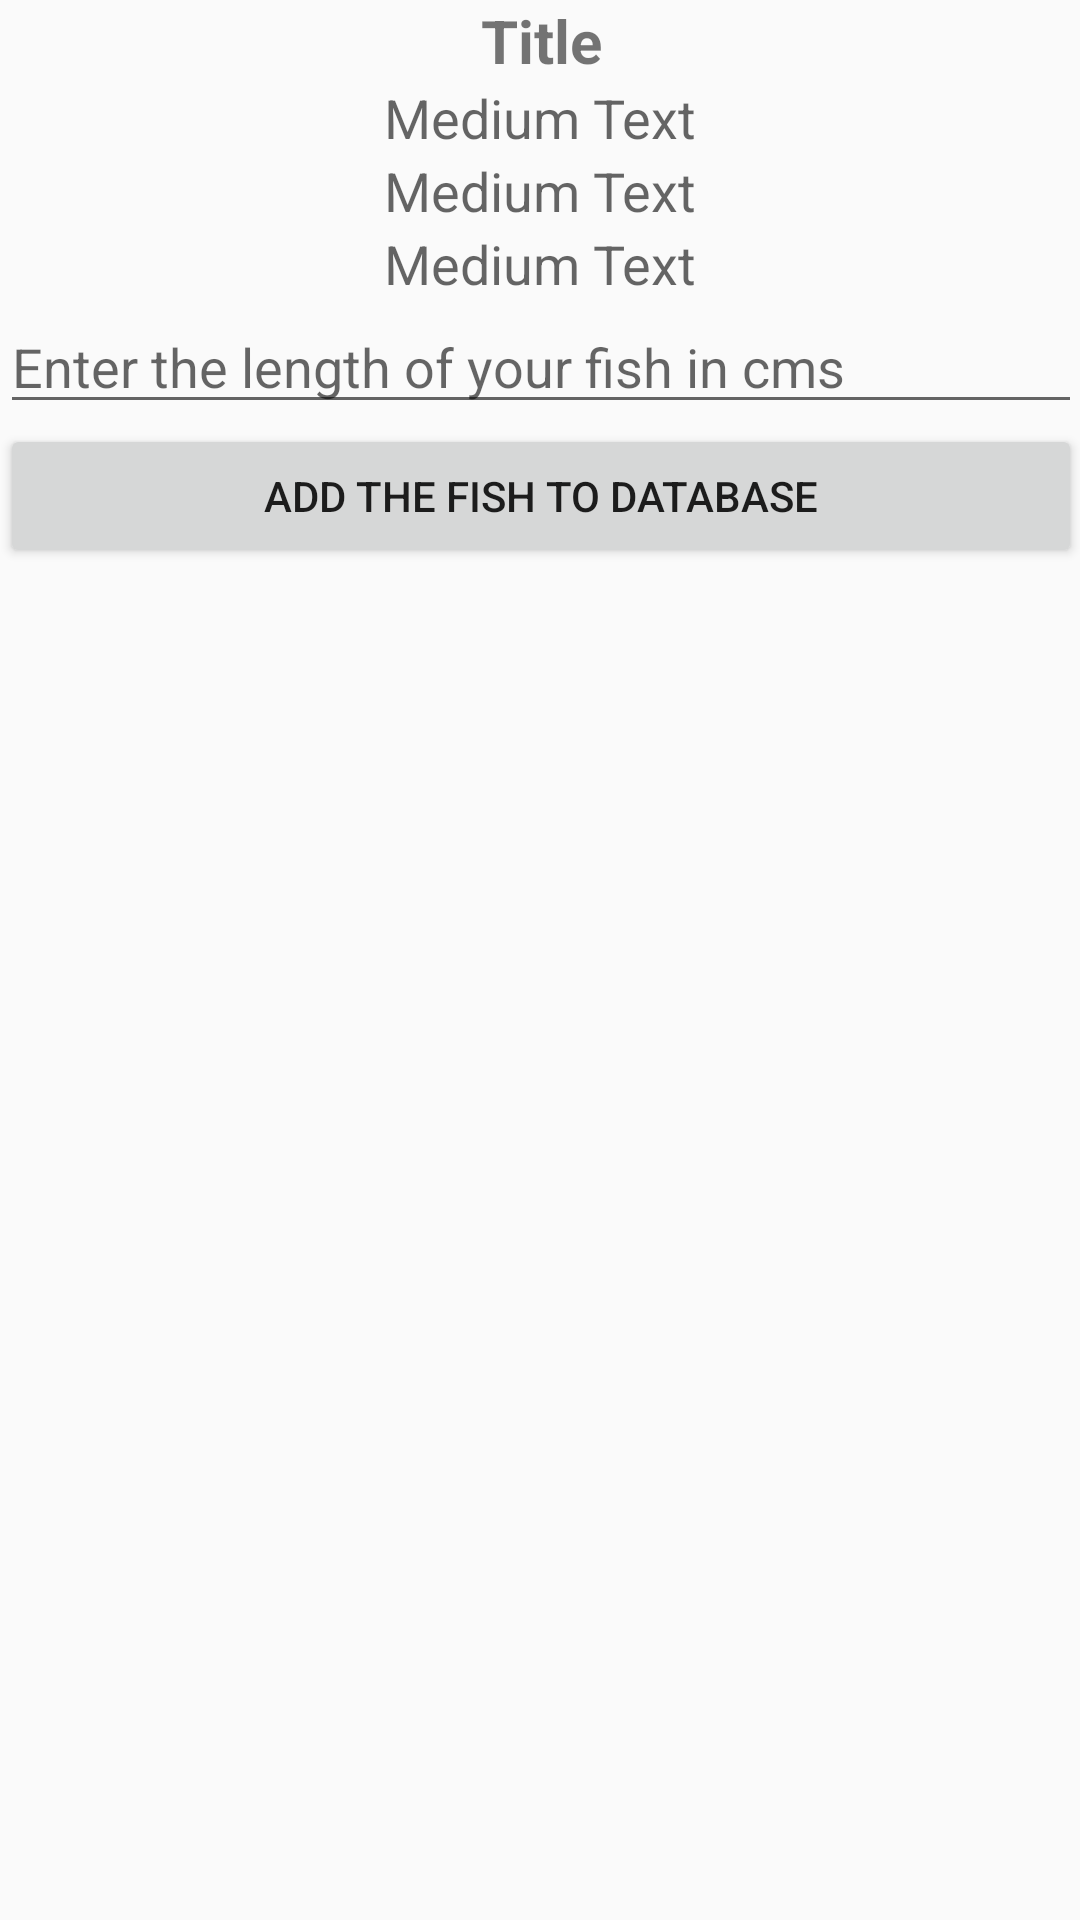

Layout XML and referenced resources for this Android screen:
<!-- AndroidManifest.xml: application theme AppTheme.NoActionBar -->
<!-- res/layout/activity_informations.xml -->
<?xml version="1.0" encoding="utf-8"?>

<ScrollView xmlns:android="http://schemas.android.com/apk/res/android"
    xmlns:tools="http://schemas.android.com/tools"
    android:layout_width="match_parent"
    android:orientation="vertical"
    android:layout_height="match_parent"
    android:paddingBottom="@dimen/activity_vertical_margin"
    android:paddingLeft="@dimen/activity_horizontal_margin"
    android:paddingRight="@dimen/activity_horizontal_margin"
    android:paddingTop="@dimen/activity_vertical_margin"
    tools:context="sample.google.com.cloudvision.informations">
    <LinearLayout
        android:layout_width="match_parent"
        android:orientation="vertical"
        android:layout_height="match_parent">
    <TextView
        android:gravity="center_horizontal"
        android:layout_gravity="center_horizontal"
        android:id="@+id/text_information"
        android:layout_width="match_parent"
        android:layout_height="wrap_content"
        android:text="Title"
        android:textStyle="bold"
        android:textSize="20sp"/>
    <ImageView
        android:layout_gravity="center_horizontal"
        android:id="@+id/image_information"
        android:layout_width="wrap_content"
        android:layout_height="wrap_content" />

    <TextView
        android:layout_width="wrap_content"
        android:layout_height="wrap_content"
        android:textAppearance="?android:attr/textAppearanceMedium"
        android:text="Medium Text"
        android:id="@+id/mass"
        android:layout_gravity="center_horizontal" />

    <TextView
        android:layout_width="wrap_content"
        android:layout_height="wrap_content"
        android:textAppearance="?android:attr/textAppearanceMedium"
        android:text="Medium Text"
        android:id="@+id/length"
        android:layout_gravity="center_horizontal" />

    <TextView
        android:layout_width="wrap_content"
        android:layout_height="wrap_content"
        android:textAppearance="?android:attr/textAppearanceMedium"
        android:text="Medium Text"
        android:id="@+id/minlength"
        android:layout_gravity="center_horizontal" />
    <EditText
        android:id="@+id/length_editText"
        android:inputType="number"
        android:layout_width="match_parent"
        android:layout_height="wrap_content"
        android:hint="Enter the length of your fish in cms"
        android:cursorVisible="false"/>
    <Button
        android:id="@+id/addButton"
        android:layout_width="match_parent"
        android:layout_height="wrap_content"
        android:text="Add the fish to database"
        android:clickable="true"/>
    </LinearLayout>
</ScrollView>
<!-- resources referenced by this layout -->
<resources>
  <style name="AppTheme.NoActionBar">
          <item name="windowActionBar">false</item>
          <item name="windowNoTitle">true</item>
      </style>
</resources>
